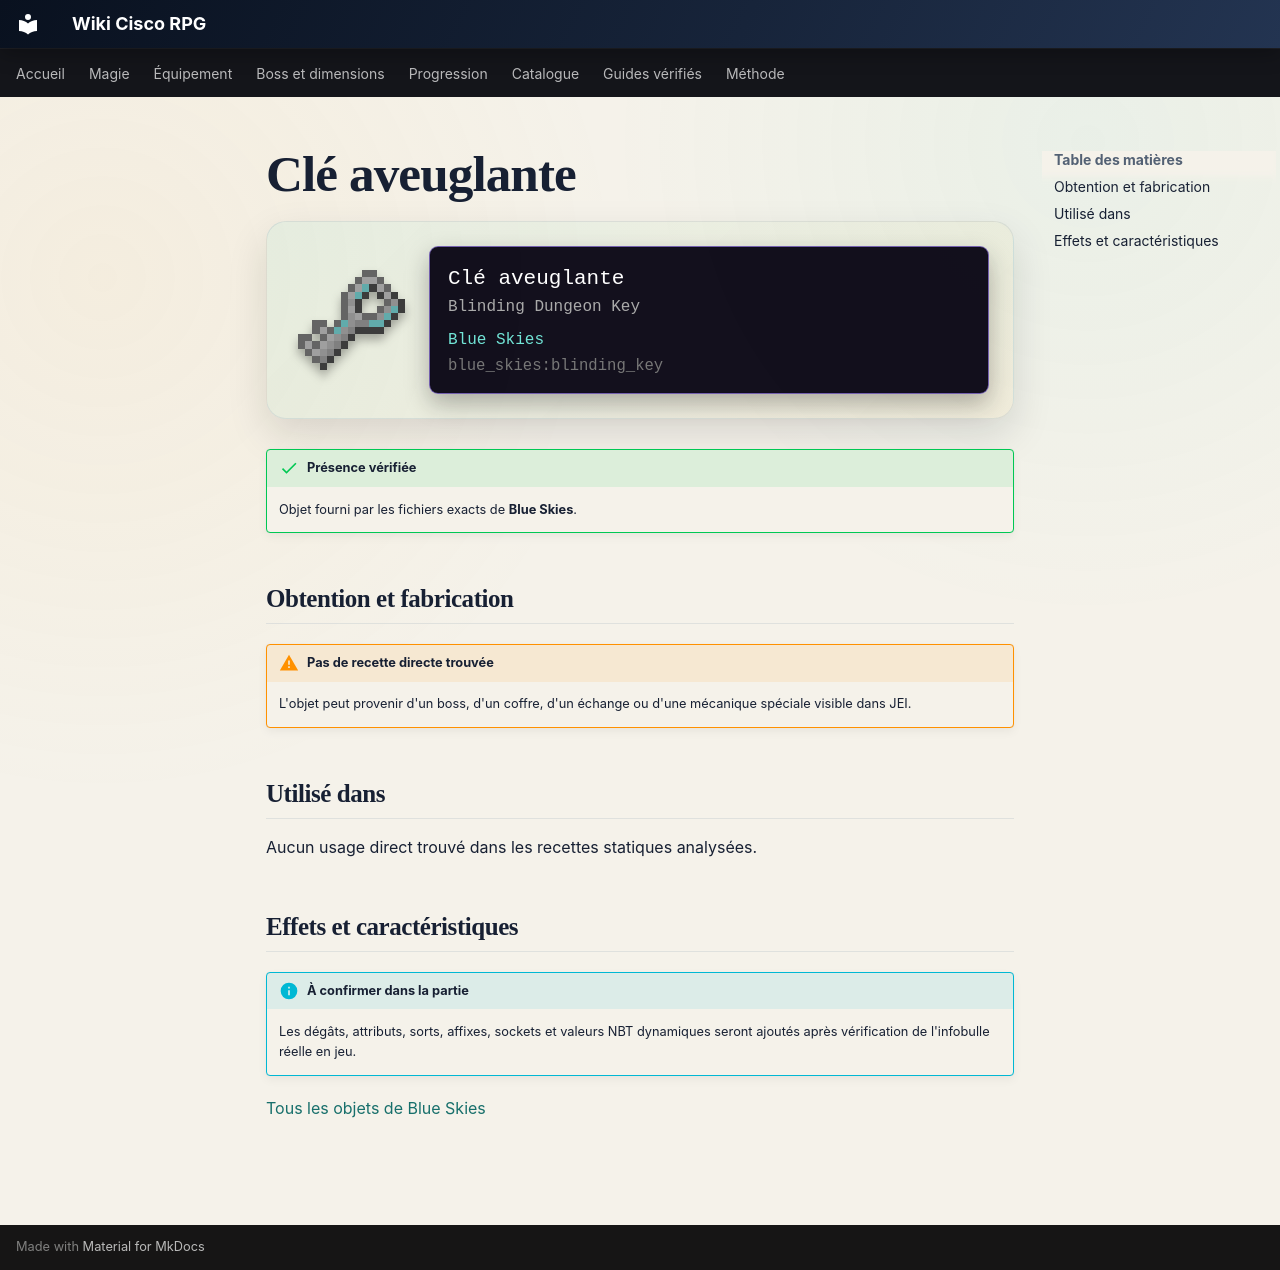

repository: Kloups-Dev/wiki-cisco-rpg · page: catalogue/objets/blue_skies/blinding_key/index.html · generator: mkdocs

# Clé aveuglante

<div class="mc-item-showcase">
<img class="mc-item-icon" src="../../../../assets/generated/items/blue_skies/blinding_key.png" alt="Clé aveuglante">
<div class="mc-tooltip-card">
<div class="mc-tooltip-card__name">Clé aveuglante</div>
<div class="mc-tooltip-card__alias">Blinding Dungeon Key</div>
<div class="mc-tooltip-card__mod">Blue Skies</div>
<div class="mc-tooltip-card__id">blue_skies:blinding_key</div>
</div>
</div>

!!! success "Présence vérifiée"
    Objet fourni par les fichiers exacts de **Blue Skies**.

## Obtention et fabrication

!!! warning "Pas de recette directe trouvée"
    L'objet peut provenir d'un boss, d'un coffre, d'un échange ou d'une mécanique spéciale visible dans JEI.

## Utilisé dans

Aucun usage direct trouvé dans les recettes statiques analysées.

## Effets et caractéristiques

!!! info "À confirmer dans la partie"
    Les dégâts, attributs, sorts, affixes, sockets et valeurs NBT dynamiques seront ajoutés après vérification de l'infobulle réelle en jeu.

[Tous les objets de Blue Skies](../../../contenu/blue-skies.md)
